Image classification data set "leaf" (sreevallabh04/multimodalfusion on GitHub). Class labels (8): anthracnose, bacterial canker, cutting weevil, die back, gall midge, healthy, powdery mildew, sooty mould.

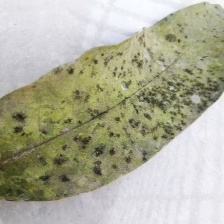
Label: sooty mould

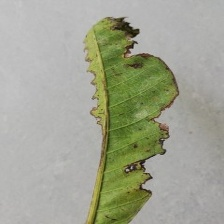
Label: bacterial canker

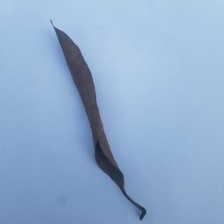
Label: die back

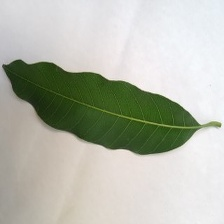
Label: healthy

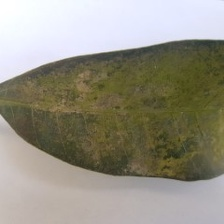
Label: powdery mildew

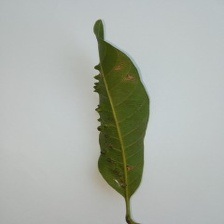
Label: gall midge
